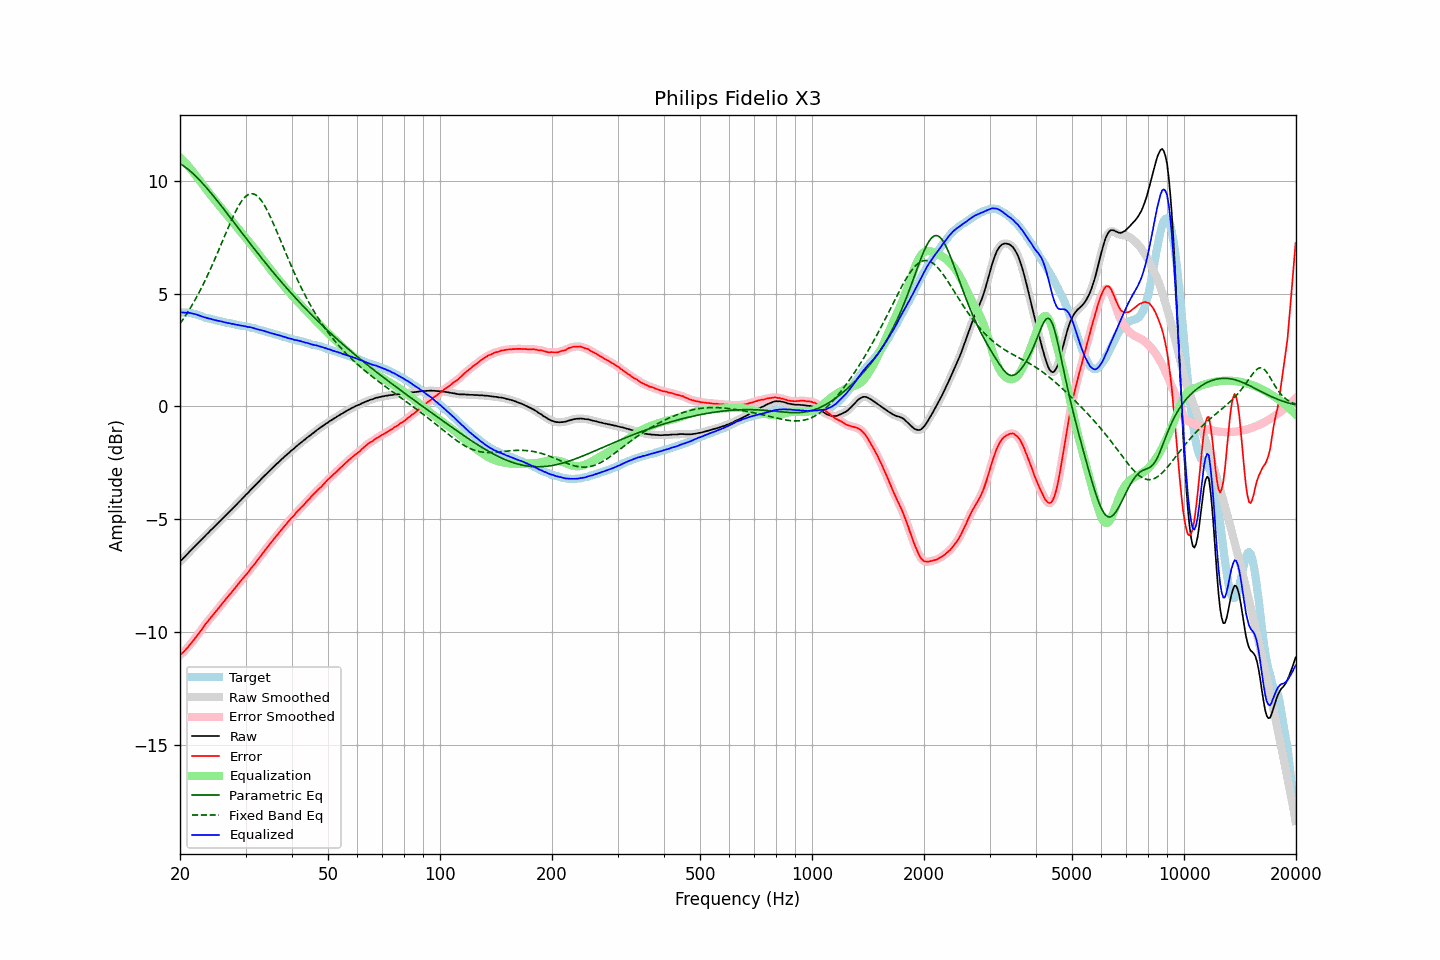

The file beside this chart, header and first rows:
frequency, raw, error, smoothed, error_smoothed, equalization, parametric_eq, fixed_band_eq, equalized_raw, equalized_smoothed, target
20.00, -6.88, -11.04, -6.88, -11.04, 11.04, 10.77, 3.67, 4.17, 4.17, 4.16
20.20, -6.81, -10.97, -6.81, -10.97, 10.97, 10.72, 3.77, 4.17, 4.17, 4.16
20.40, -6.74, -10.90, -6.74, -10.90, 10.90, 10.68, 3.87, 4.16, 4.16, 4.16
20.61, -6.67, -10.83, -6.66, -10.83, 10.82, 10.63, 3.98, 4.16, 4.16, 4.16
20.81, -6.59, -10.75, -6.59, -10.75, 10.75, 10.57, 4.09, 4.16, 4.16, 4.16
21.02, -6.52, -10.68, -6.51, -10.67, 10.67, 10.52, 4.20, 4.15, 4.15, 4.16
21.23, -6.44, -10.58, -6.44, -10.59, 10.58, 10.46, 4.31, 4.15, 4.15, 4.14
21.44, -6.37, -10.50, -6.37, -10.50, 10.50, 10.40, 4.43, 4.13, 4.13, 4.13
21.66, -6.30, -10.41, -6.30, -10.41, 10.41, 10.33, 4.55, 4.11, 4.12, 4.11
21.87, -6.23, -10.32, -6.22, -10.32, 10.32, 10.26, 4.68, 4.09, 4.10, 4.09
22.09, -6.15, -10.23, -6.15, -10.23, 10.23, 10.19, 4.80, 4.08, 4.08, 4.08
22.31, -6.08, -10.13, -6.08, -10.13, 10.13, 10.12, 4.93, 4.06, 4.06, 4.05
22.54, -6.01, -10.04, -6.01, -10.04, 10.04, 10.05, 5.07, 4.03, 4.03, 4.03
22.76, -5.94, -9.95, -5.94, -9.95, 9.94, 9.97, 5.21, 4.01, 4.00, 4.01
22.99, -5.87, -9.85, -5.87, -9.85, 9.85, 9.90, 5.35, 3.98, 3.98, 3.98
23.22, -5.80, -9.75, -5.79, -9.75, 9.75, 9.82, 5.49, 3.95, 3.96, 3.95
23.45, -5.72, -9.64, -5.72, -9.65, 9.66, 9.74, 5.64, 3.94, 3.93, 3.92
23.69, -5.65, -9.56, -5.65, -9.56, 9.56, 9.65, 5.79, 3.92, 3.92, 3.91
23.92, -5.58, -9.47, -5.57, -9.47, 9.47, 9.57, 5.94, 3.90, 3.90, 3.89
24.16, -5.50, -9.38, -5.50, -9.38, 9.38, 9.49, 6.10, 3.89, 3.88, 3.88
24.40, -5.44, -9.30, -5.43, -9.29, 9.29, 9.40, 6.26, 3.86, 3.86, 3.86
24.65, -5.37, -9.21, -5.37, -9.21, 9.21, 9.31, 6.42, 3.84, 3.84, 3.84
24.89, -5.30, -9.12, -5.30, -9.12, 9.12, 9.22, 6.59, 3.82, 3.82, 3.82
25.14, -5.23, -9.04, -5.23, -9.04, 9.03, 9.13, 6.75, 3.81, 3.81, 3.81
25.39, -5.16, -8.95, -5.15, -8.95, 8.95, 9.04, 6.92, 3.79, 3.79, 3.79
25.65, -5.08, -8.86, -5.08, -8.86, 8.86, 8.95, 7.09, 3.78, 3.78, 3.78
25.91, -5.01, -8.76, -5.01, -8.77, 8.77, 8.86, 7.26, 3.76, 3.76, 3.75
26.16, -4.94, -8.68, -4.94, -8.68, 8.68, 8.77, 7.43, 3.75, 3.75, 3.74
26.43, -4.87, -8.60, -4.87, -8.59, 8.59, 8.68, 7.60, 3.73, 3.73, 3.73
26.69, -4.80, -8.50, -4.80, -8.51, 8.51, 8.59, 7.77, 3.71, 3.71, 3.70
26.96, -4.73, -8.42, -4.73, -8.42, 8.42, 8.49, 7.94, 3.69, 3.70, 3.69
27.23, -4.65, -8.33, -4.65, -8.33, 8.34, 8.40, 8.10, 3.69, 3.68, 3.68
27.50, -4.59, -8.26, -4.58, -8.25, 8.25, 8.31, 8.26, 3.66, 3.67, 3.67
27.77, -4.51, -8.16, -4.51, -8.17, 8.16, 8.21, 8.41, 3.66, 3.65, 3.65
28.05, -4.44, -8.08, -4.44, -8.08, 8.07, 8.12, 8.56, 3.64, 3.64, 3.64
28.33, -4.37, -7.99, -4.36, -7.99, 7.99, 8.03, 8.70, 3.62, 3.63, 3.62
28.62, -4.29, -7.90, -4.29, -7.90, 7.90, 7.93, 8.84, 3.61, 3.61, 3.61
28.90, -4.22, -7.81, -4.22, -7.81, 7.82, 7.84, 8.96, 3.60, 3.60, 3.59
29.19, -4.15, -7.72, -4.14, -7.72, 7.73, 7.75, 9.07, 3.58, 3.59, 3.57
29.48, -4.07, -7.64, -4.07, -7.64, 7.64, 7.65, 9.17, 3.58, 3.57, 3.57
29.78, -4.00, -7.56, -4.00, -7.56, 7.56, 7.56, 9.25, 3.56, 3.56, 3.56
30.08, -3.92, -7.47, -3.92, -7.48, 7.47, 7.47, 9.32, 3.55, 3.54, 3.55
30.38, -3.86, -7.39, -3.85, -7.39, 7.38, 7.37, 9.37, 3.52, 3.53, 3.53
30.68, -3.78, -7.30, -3.78, -7.29, 7.29, 7.28, 9.41, 3.52, 3.52, 3.52
30.99, -3.70, -7.19, -3.70, -7.20, 7.21, 7.19, 9.43, 3.51, 3.50, 3.49
31.30, -3.63, -7.11, -3.63, -7.11, 7.12, 7.10, 9.43, 3.49, 3.49, 3.48
31.61, -3.56, -7.03, -3.56, -7.03, 7.02, 7.01, 9.42, 3.47, 3.47, 3.47
31.93, -3.49, -6.94, -3.49, -6.94, 6.93, 6.91, 9.38, 3.44, 3.44, 3.45
32.24, -3.42, -6.84, -3.41, -6.84, 6.84, 6.82, 9.33, 3.42, 3.42, 3.42
32.57, -3.34, -6.74, -3.34, -6.75, 6.75, 6.73, 9.27, 3.41, 3.41, 3.40
32.89, -3.27, -6.66, -3.26, -6.65, 6.65, 6.64, 9.18, 3.39, 3.39, 3.39
33.22, -3.19, -6.55, -3.19, -6.56, 6.56, 6.55, 9.09, 3.37, 3.37, 3.36
33.55, -3.12, -6.47, -3.12, -6.46, 6.47, 6.47, 8.98, 3.35, 3.35, 3.35
33.89, -3.05, -6.37, -3.05, -6.37, 6.37, 6.38, 8.86, 3.33, 3.33, 3.32
34.23, -2.98, -6.28, -2.98, -6.28, 6.28, 6.29, 8.73, 3.30, 3.30, 3.30
34.57, -2.91, -6.19, -2.91, -6.19, 6.19, 6.20, 8.59, 3.28, 3.28, 3.28
34.92, -2.84, -6.10, -2.84, -6.10, 6.10, 6.11, 8.44, 3.26, 3.26, 3.26
35.27, -2.77, -6.01, -2.77, -6.01, 6.01, 6.03, 8.28, 3.24, 3.24, 3.24
35.62, -2.70, -5.92, -2.70, -5.92, 5.92, 5.94, 8.12, 3.22, 3.22, 3.22
35.97, -2.63, -5.83, -2.63, -5.83, 5.83, 5.86, 7.96, 3.21, 3.20, 3.20
... 635 more rows
